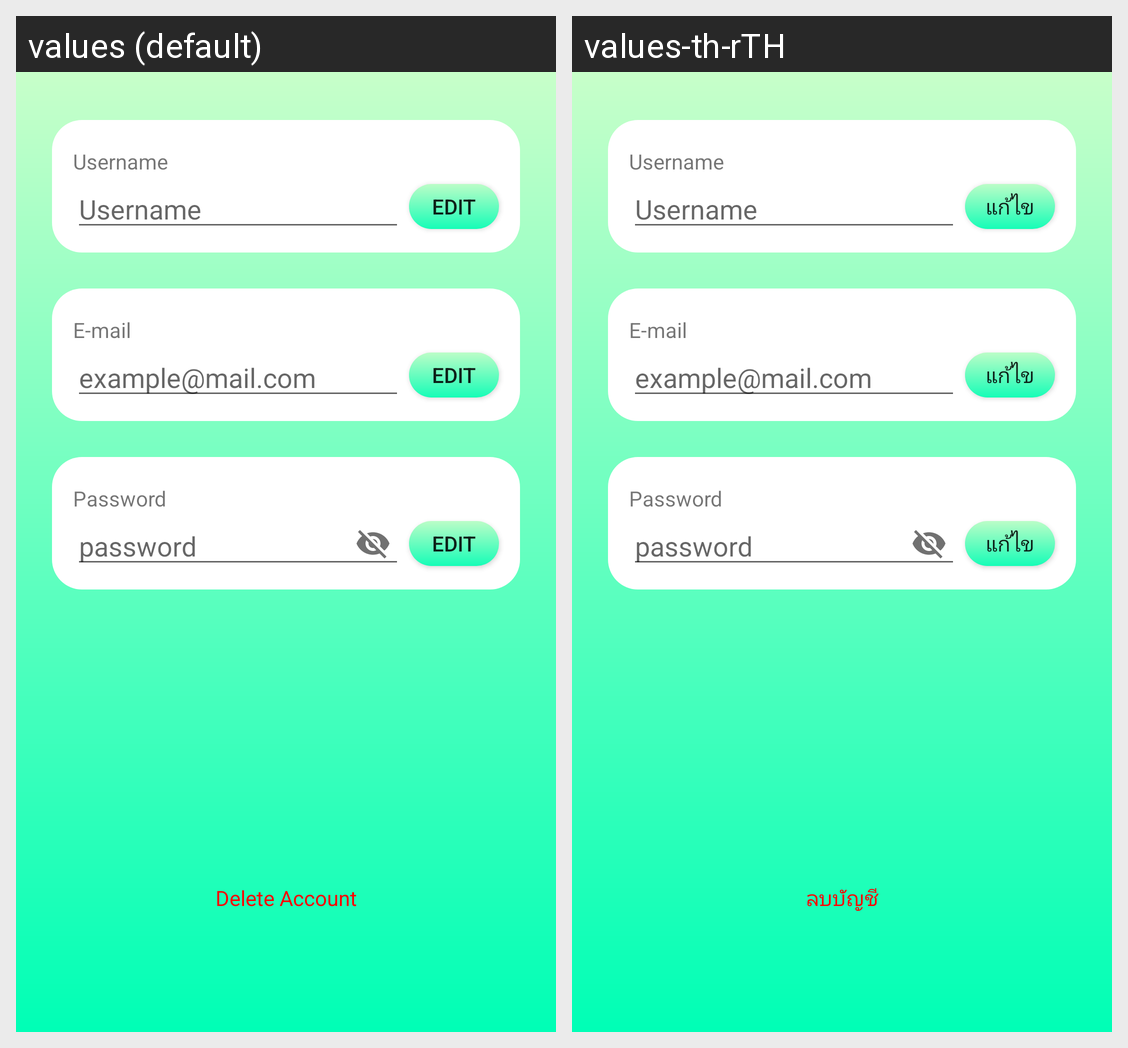

This grid shows one Android layout under two languages. Give, for every string resource on the screen, its name, the default text and each shown locale's text.
Android screen res/layout/activity_account.xml rendered under 2 locales, left to right: values (default), values-th-rTH. Device: Nexus 5 (rendered at 1080×1920; each locale shown at half size, 540×960, under a caption strip naming it); theme AppTheme.
Strings drawn on this screen, with the default value and each locale's value (text and hints the layout hard-codes, and strings that could not be matched under every locale, appear in the picture but are not listed):

edit
  values: edit
  values-th-rTH: แก้ไข

delete_account
  values: Delete Account
  values-th-rTH: ลบบัญชี
